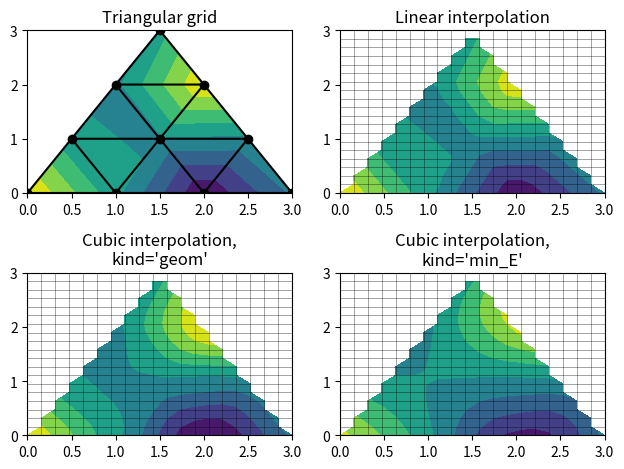

This figure's Python source:
%matplotlib inline

import matplotlib.pyplot as plt
import matplotlib.tri as mtri
import numpy as np

# Create triangulation.
x = np.asarray([0, 1, 2, 3, 0.5, 1.5, 2.5, 1, 2, 1.5])
y = np.asarray([0, 0, 0, 0, 1.0, 1.0, 1.0, 2, 2, 3.0])
triangles = [[0, 1, 4], [1, 2, 5], [2, 3, 6], [1, 5, 4], [2, 6, 5], [4, 5, 7],
             [5, 6, 8], [5, 8, 7], [7, 8, 9]]
triang = mtri.Triangulation(x, y, triangles)

# Interpolate to regularly-spaced quad grid.
z = np.cos(1.5 * x) * np.cos(1.5 * y)
xi, yi = np.meshgrid(np.linspace(0, 3, 20), np.linspace(0, 3, 20))

interp_lin = mtri.LinearTriInterpolator(triang, z)
zi_lin = interp_lin(xi, yi)

interp_cubic_geom = mtri.CubicTriInterpolator(triang, z, kind='geom')
zi_cubic_geom = interp_cubic_geom(xi, yi)

interp_cubic_min_E = mtri.CubicTriInterpolator(triang, z, kind='min_E')
zi_cubic_min_E = interp_cubic_min_E(xi, yi)


# Plot the triangulation.
plt.subplot(221)
plt.tricontourf(triang, z)
plt.triplot(triang, 'ko-')
plt.title('Triangular grid')

# Plot linear interpolation to quad grid.
plt.subplot(222)
plt.contourf(xi, yi, zi_lin)
plt.plot(xi, yi, 'k-', lw=0.5, alpha=0.5)
plt.plot(xi.T, yi.T, 'k-', lw=0.5, alpha=0.5)
plt.title("Linear interpolation")

# Plot cubic interpolation to quad grid, kind=geom
plt.subplot(223)
plt.contourf(xi, yi, zi_cubic_geom)
plt.plot(xi, yi, 'k-', lw=0.5, alpha=0.5)
plt.plot(xi.T, yi.T, 'k-', lw=0.5, alpha=0.5)
plt.title("Cubic interpolation,\nkind='geom'")

# Plot cubic interpolation to quad grid, kind=min_E
plt.subplot(224)
plt.contourf(xi, yi, zi_cubic_min_E)
plt.plot(xi, yi, 'k-', lw=0.5, alpha=0.5)
plt.plot(xi.T, yi.T, 'k-', lw=0.5, alpha=0.5)
plt.title("Cubic interpolation,\nkind='min_E'")

plt.tight_layout()
plt.show()